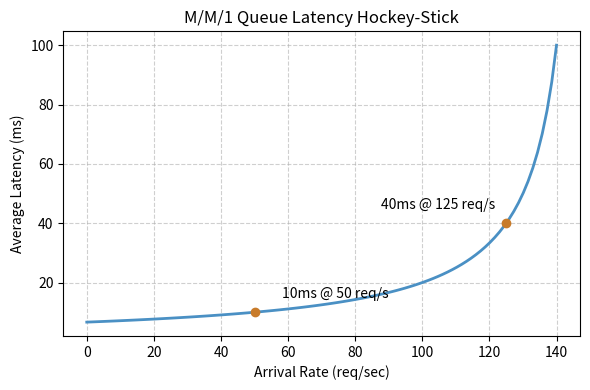

The matplotlib source for this figure:
import os
import matplotlib.pyplot as plt
import numpy as np
mu = 150
lambda_vals = np.linspace(0, 140, 100)
latency = 1 / (mu - lambda_vals) * 1000
fig, ax = plt.subplots(figsize=(6, 4))
ax.plot(lambda_vals, latency, color='#4a90c4', linewidth=2)
ax.scatter([50, 125], [10, 40], color='#c87b2a', zorder=5)
ax.annotate('10ms @ 50 req/s', (50, 10), xytext=(20, 10), textcoords='offset points')
ax.annotate('40ms @ 125 req/s', (125, 40), xytext=(-90, 10), textcoords='offset points')
ax.set_xlabel('Arrival Rate (req/sec)')
ax.set_ylabel('Average Latency (ms)')
ax.set_title('M/M/1 Queue Latency Hockey-Stick')
ax.grid(True, linestyle='--', alpha=0.6)
plt.tight_layout()
out = os.environ.get("VISUAL_OUT_PATH", "out.svg")
plt.savefig(out, format="svg", bbox_inches="tight")
